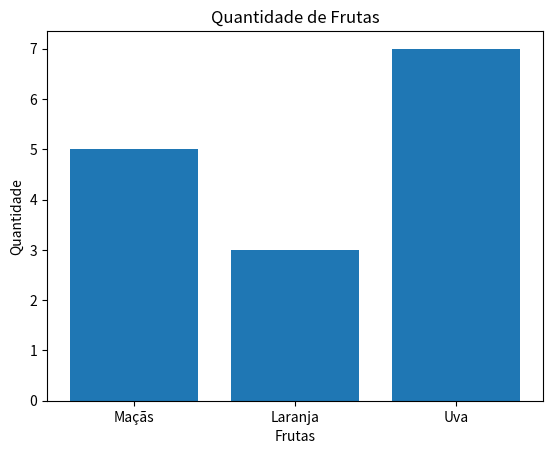

Source code (Python):
import matplotlib.pyplot as plt

# plt.plot([1, 3, 5], [2, 6, 7])

x = ['Maçãs', 'Laranja', 'Uva']
y = [5, 3, 7]

plt.bar(x, y)

plt.xlabel('Frutas')
plt.ylabel('Quantidade')
plt.title('Quantidade de Frutas')

plt.show()
